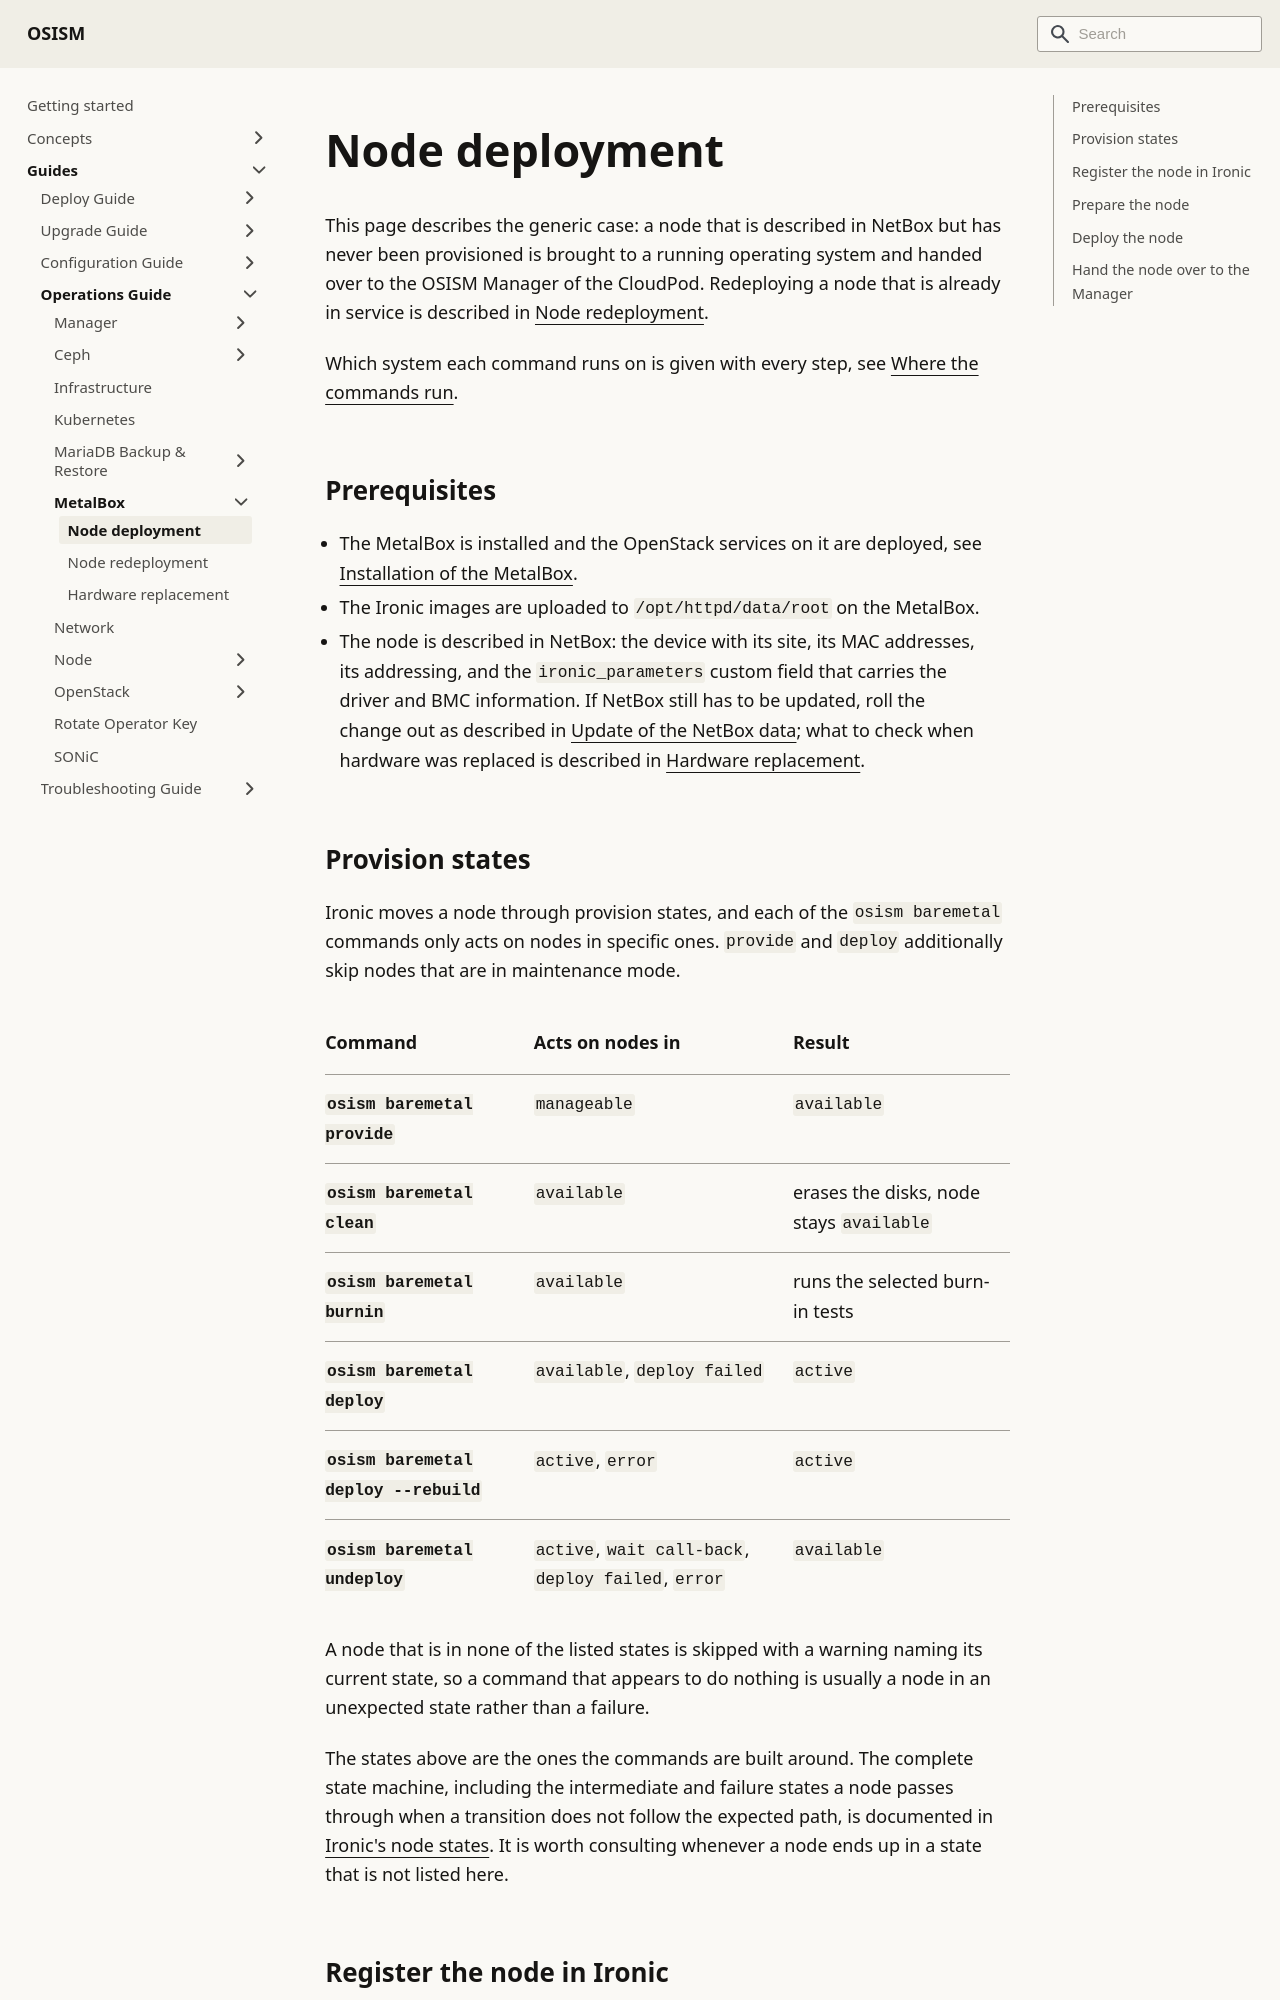

repository: osism/osism.github.io · page: docs/guides/operations-guide/metalbox/node-deployment/index.html · generator: docusaurus

---
sidebar_label: Node deployment
sidebar_position: 10
---

# Node deployment

This page describes the generic case: a node that is described in NetBox but has never
been provisioned is brought to a running operating system and handed over to the OSISM
Manager of the CloudPod. Redeploying a node that is already in service is described in
[Node redeployment](./node-redeployment.md).

Which system each command runs on is given with every step, see
[Where the commands run](./index.md#where-the-commands-run).

## Prerequisites

* The MetalBox is installed and the OpenStack services on it are deployed, see
  [Installation of the MetalBox](../../deploy-guide/metalbox.md).
* The Ironic images are uploaded to `/opt/httpd/data/root` on the MetalBox.
* The node is described in NetBox: the device with its site, its MAC addresses, its
  addressing, and the `ironic_parameters` custom field that carries the driver and BMC
  information. If NetBox still has to be updated, roll the change out as described in
  [Update of the NetBox data](../../upgrade-guide/metalbox/data-updates.md#update-of-the-netbox-data);
  what to check when hardware was replaced is described in
  [Hardware replacement](./hardware-replacement.md).
